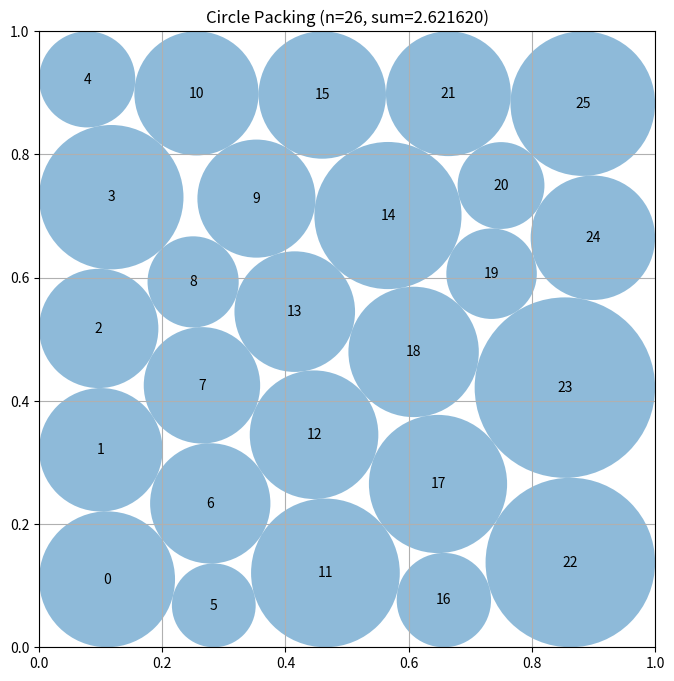

Write the Python code that produced this figure.
# EVOLVE-BLOCK-START
"""Constructor-based circle packing for n=26 circles"""
import numpy as np


def construct_packing():
    """
    Numerically refine several staggered, boundary-aware 26-circle layouts.

    The optimization variables are the 52 center coordinates and the 26
    individual radii.  Thus radii are not artificially tied together: circles
    adjacent to corners or narrow boundary gaps may become small while useful
    interior circles remain large.
    """
    from scipy.optimize import minimize

    n = 26
    ii, jj = np.triu_indices(n, 1)

    # Five staggered rows give a feasible, relatively dense initial state.
    # The unequal row populations are intentional: they avoid forcing a
    # rectangular grid and let the optimizer form a nonuniform outer layer.
    row_sizes = (5, 6, 5, 6, 4)

    def row_start(transpose=False, jitter=None):
        points = []
        for row, count in enumerate(row_sizes):
            y = 0.10 + 0.20 * row
            xs = np.linspace(1.0 / (count + 1), count / (count + 1), count)
            points.extend((x, y) for x in xs)
        points = np.asarray(points, dtype=float)
        if transpose:
            points = points[:, ::-1]
        if jitter is not None:
            points = np.clip(points + jitter, 0.025, 0.975)
        return points

    def constraints(z):
        c = z[:2 * n].reshape(n, 2)
        r = z[2 * n:]
        delta = c[ii] - c[jj]
        distances_squared = np.einsum("ij,ij->i", delta, delta)
        # Four wall inequalities per circle followed by all pair inequalities.
        return np.concatenate((
            c[:, 0] - r, 1.0 - c[:, 0] - r,
            c[:, 1] - r, 1.0 - c[:, 1] - r,
            distances_squared - (r[ii] + r[jj]) ** 2
        ))

    def constraints_jacobian(z):
        """Exact derivatives of wall and squared pair-contact constraints."""
        c = z[:2 * n].reshape(n, 2)
        r = z[2 * n:]
        jac = np.zeros((4 * n + len(ii), 3 * n))
        k = np.arange(n)

        jac[k, 2 * k] = 1.0
        jac[k, 2 * n + k] = -1.0
        jac[n + k, 2 * k] = -1.0
        jac[n + k, 2 * n + k] = -1.0
        jac[2 * n + k, 2 * k + 1] = 1.0
        jac[2 * n + k, 2 * n + k] = -1.0
        jac[3 * n + k, 2 * k + 1] = -1.0
        jac[3 * n + k, 2 * n + k] = -1.0

        rows = 4 * n + np.arange(len(ii))
        delta = c[ii] - c[jj]
        sums = r[ii] + r[jj]
        jac[rows, 2 * ii] = 2.0 * delta[:, 0]
        jac[rows, 2 * ii + 1] = 2.0 * delta[:, 1]
        jac[rows, 2 * jj] = -2.0 * delta[:, 0]
        jac[rows, 2 * jj + 1] = -2.0 * delta[:, 1]
        jac[rows, 2 * n + ii] = -2.0 * sums
        jac[rows, 2 * n + jj] = -2.0 * sums
        return jac

    objective_jacobian = np.zeros(3 * n)
    objective_jacobian[2 * n:] = -1.0

    rng = np.random.default_rng(260319)
    starts = []
    for transpose in (False, True):
        for trial in range(5):
            jitter = None if trial == 0 else rng.uniform(-0.018, 0.018, (n, 2))
            centers = row_start(transpose, jitter)
            # Boundary-facing circles can profitably initiate larger, whereas
            # crowded central-row circles initiate smaller.  A weak random
            # component prevents the optimizer from inheriting row symmetry.
            edge = np.minimum.reduce((
                centers[:, 0], centers[:, 1],
                1.0 - centers[:, 0], 1.0 - centers[:, 1]
            ))
            profile = 1.0 + 0.20 * (0.25 - edge) / 0.25
            if trial:
                profile *= 1.0 + rng.uniform(-0.10, 0.10, n)
            radii = 0.035 * np.clip(profile, 0.78, 1.22)
            starts.append((centers, radii))

    bounds = [(0.0, 1.0)] * (2 * n) + [(1.0e-7, 0.5)] * n
    best_centers = starts[0][0]
    best_radii = starts[0][1]
    best_value = np.sum(best_radii)

    for initial_centers, initial_radii in starts:
        initial = np.concatenate((initial_centers.ravel(), initial_radii))
        result = minimize(
            lambda z: -np.sum(z[2 * n:]),
            initial,
            jac=lambda z: objective_jacobian,
            method="SLSQP",
            bounds=bounds,
            constraints={
                "type": "ineq", "fun": constraints, "jac": constraints_jacobian
            },
            options={"maxiter": 900, "ftol": 2.0e-11, "disp": False},
        )
        if result.x is None:
            continue
        candidate_centers = result.x[:2 * n].reshape(n, 2)
        candidate_radii = result.x[2 * n:]
        # SLSQP can report a useful point even if it ends on its iteration
        # limit, so assess candidates after the same conservative validation.
        candidate_radii = np.maximum(candidate_radii, 0.0)
        wall = np.minimum.reduce((
            candidate_centers[:, 0], candidate_centers[:, 1],
            1.0 - candidate_centers[:, 0], 1.0 - candidate_centers[:, 1]
        ))
        scale = np.min(wall / np.maximum(candidate_radii, 1.0e-15))
        delta = candidate_centers[ii] - candidate_centers[jj]
        distance = np.sqrt(np.einsum("ij,ij->i", delta, delta))
        pair_sum = candidate_radii[ii] + candidate_radii[jj]
        scale = min(scale, np.min(distance / np.maximum(pair_sum, 1.0e-15)))
        candidate_radii *= min(1.0, scale) * (1.0 - 2.0e-10)
        value = np.sum(candidate_radii)
        if value > best_value:
            best_centers, best_radii, best_value = candidate_centers, candidate_radii, value

    return best_centers, best_radii, float(best_value)


def compute_max_radii(centers):
    """
    Compute the maximum possible radii for each circle position
    such that they don't overlap and stay within the unit square.

    Args:
        centers: np.array of shape (n, 2) with (x, y) coordinates

    Returns:
        np.array of shape (n) with radius of each circle
    """
    n = centers.shape[0]
    radii = np.ones(n)

    # First, limit by distance to square borders
    for i in range(n):
        x, y = centers[i]
        # Distance to borders
        radii[i] = min(x, y, 1 - x, 1 - y)

    # Then, limit by distance to other circles
    # Each pair of circles with centers at distance d can have
    # sum of radii at most d to avoid overlap
    for i in range(n):
        for j in range(i + 1, n):
            dist = np.sqrt(np.sum((centers[i] - centers[j]) ** 2))

            # If current radii would cause overlap
            if radii[i] + radii[j] > dist:
                # Scale both radii proportionally
                scale = dist / (radii[i] + radii[j])
                radii[i] *= scale
                radii[j] *= scale

    return radii


# EVOLVE-BLOCK-END


# This part remains fixed (not evolved)
def run_packing():
    """Run the circle packing constructor for n=26"""
    centers, radii, sum_radii = construct_packing()
    return centers, radii, sum_radii


def visualize(centers, radii):
    """
    Visualize the circle packing

    Args:
        centers: np.array of shape (n, 2) with (x, y) coordinates
        radii: np.array of shape (n) with radius of each circle
    """
    import matplotlib.pyplot as plt
    from matplotlib.patches import Circle

    fig, ax = plt.subplots(figsize=(8, 8))

    # Draw unit square
    ax.set_xlim(0, 1)
    ax.set_ylim(0, 1)
    ax.set_aspect("equal")
    ax.grid(True)

    # Draw circles
    for i, (center, radius) in enumerate(zip(centers, radii)):
        circle = Circle(center, radius, alpha=0.5)
        ax.add_patch(circle)
        ax.text(center[0], center[1], str(i), ha="center", va="center")

    plt.title(f"Circle Packing (n={len(centers)}, sum={sum(radii):.6f})")
    plt.show()


if __name__ == "__main__":
    centers, radii, sum_radii = run_packing()
    print(f"Sum of radii: {sum_radii}")
    # AlphaEvolve improved this to 2.635

    # Uncomment to visualize:
    visualize(centers, radii)
